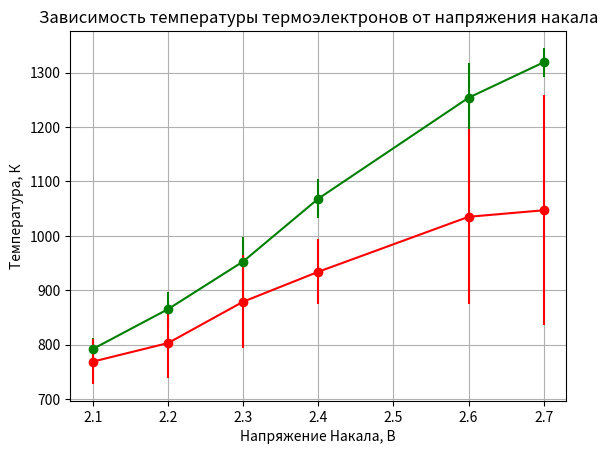

Write the Python code that produced this figure.
import pandas as pd
import numpy as np
import matplotlib.pyplot as plt
Nakal=[2.1, 2.2, 2.3, 2.4, 2.6, 2.7]
Temp=[769, 803, 879, 934, 1035, 1047]
ErrTemp=[41, 65, 85, 60, 161, 211]
V=[155, 162, 170, 180, 195, 200]
sV=[2, 3 ,4, 3 ,5 ,2]
y=Temp
x=Nakal
yerr=ErrTemp
m=0.91*10**(-30)
K=1.38*10**(-23)
a=m/(2*K)
print("a=",a)
k=len(x)
T=np.zeros(k)
sT=np.zeros(k)
Sum_xy=0
Sum_x=0
Sum_y=0
Sum_x2=0
for i in range(k):
    Sum_xy=Sum_xy+x[i]*y[i]
    Sum_x=Sum_x+x[i]
    Sum_y=Sum_y+y[i] 
    Sum_x2=Sum_x2+x[i]**2
A=(k*Sum_xy-Sum_x*Sum_y)/(k*Sum_x2-Sum_x**2)
B=(Sum_y-A*Sum_x)/k
Sigma_A=0
 
print("A=", A )
print("B=", B )

y_Aproximated=np.zeros(k, dtype=float)
for i in range(k):
     y_Aproximated[i]=x[i]*A+B
     Sigma_A= Sigma_A+(y[i]-y_Aproximated[i])**2
Sigma_A=(Sigma_A)**0.5
print("Sigma_A=", Sigma_A )
i=0
for i in range(k):
    T[i]=a*(V[i]**2*10**6)
    sT[i]=2*a*V[i]*sV[i]*1000000
     
plt.title("Зависимость температуры термоэлектронов от напряжения накала")
plt.xlabel("Напряжение Накала, В")
plt.ylabel("Температура, К")
plt.grid()

plt.errorbar(x, T,   fmt='o-', yerr=sT, c='green', ecolor='green')
plt.errorbar( x, y,  fmt='o-', yerr=yerr , c='r', ecolor='red')
plt.figure()
plt.show() 

